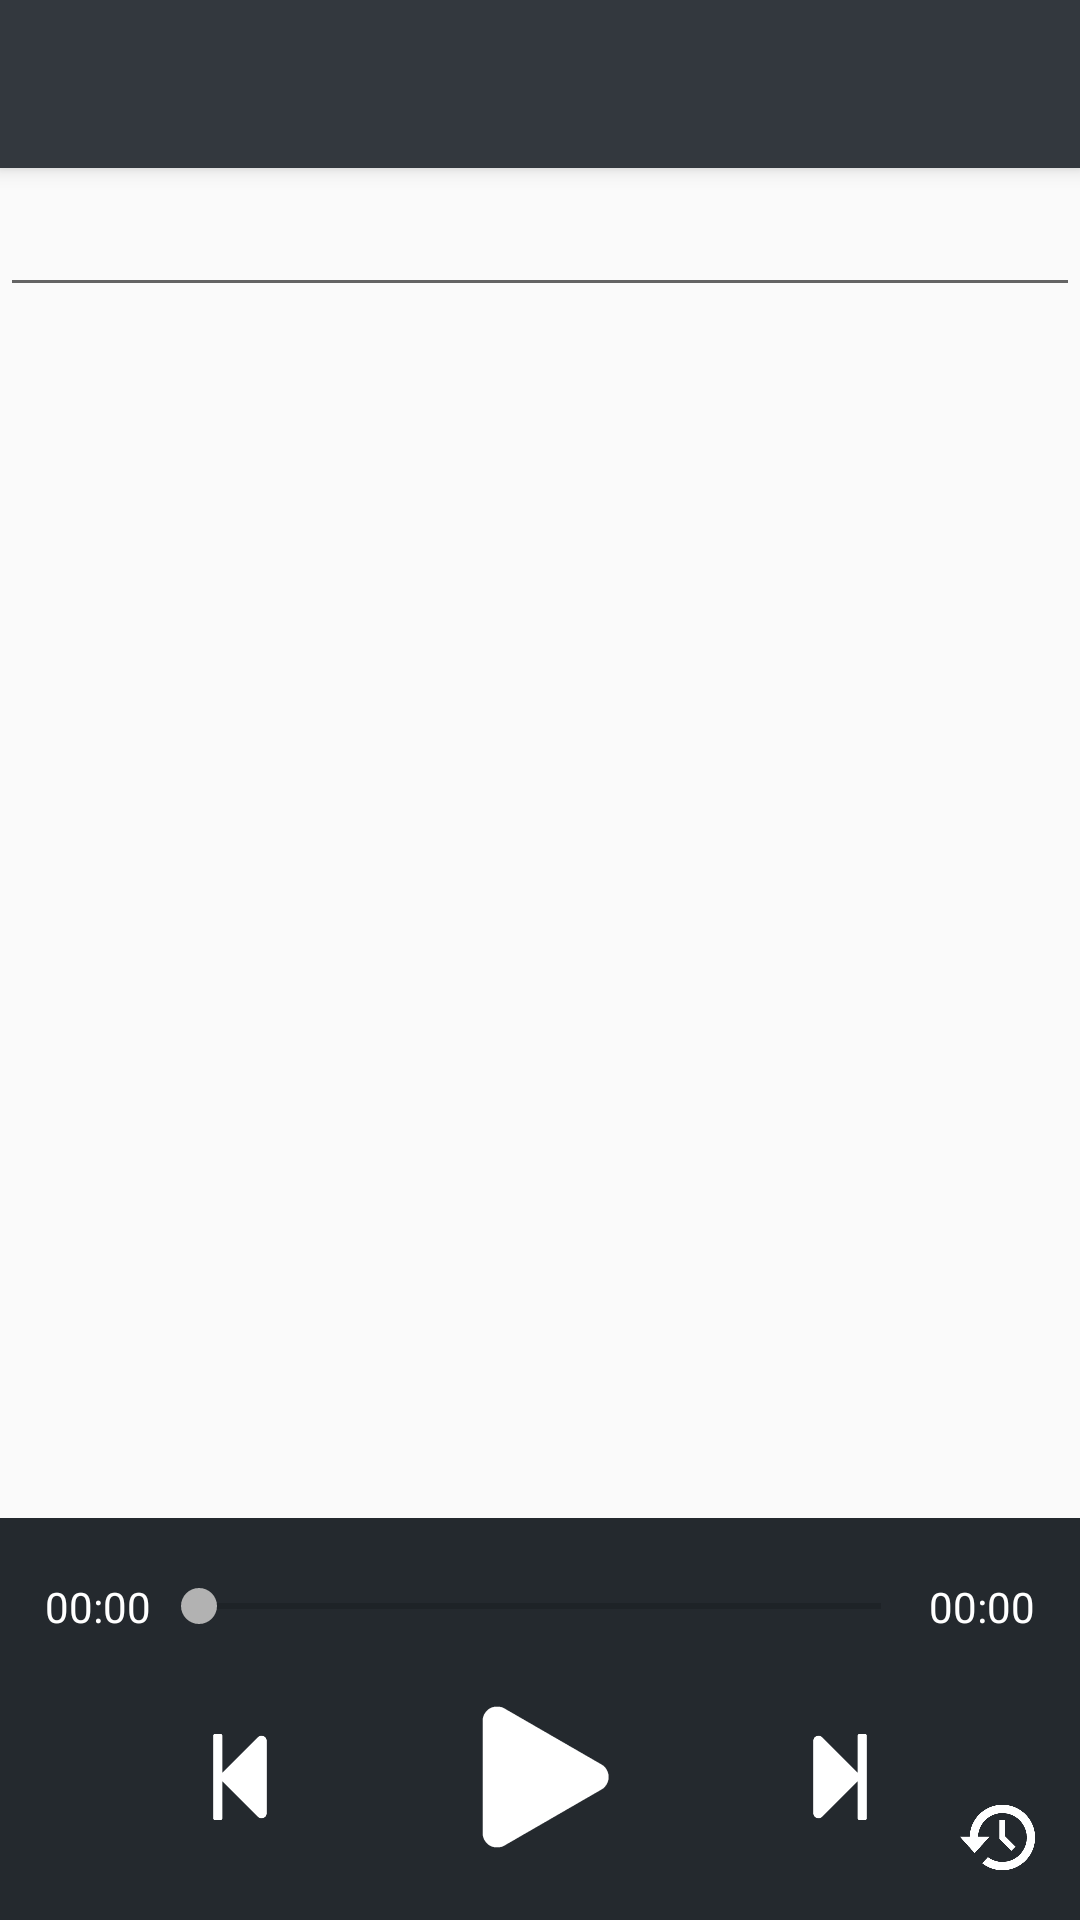

Here is an Android app screen rendered from its layout file. Give the layout XML and the strings, colors and styles it references.
<!-- AndroidManifest.xml: application theme AppTheme -->
<!-- res/layout/app_bar_main.xml -->
<?xml version="1.0" encoding="utf-8"?>
<android.support.design.widget.CoordinatorLayout xmlns:android="http://schemas.android.com/apk/res/android"
    xmlns:app="http://schemas.android.com/apk/res-auto"
    xmlns:tools="http://schemas.android.com/tools"
    android:layout_width="match_parent"
    android:layout_height="match_parent"
    android:fitsSystemWindows="true"
    tools:context="blackbirdapps.urduaudioquran.MainActivity">

    <android.support.design.widget.AppBarLayout
        android:layout_width="match_parent"
        android:layout_height="wrap_content"
        android:theme="@style/AppTheme.AppBarOverlay">

        <android.support.v7.widget.Toolbar
            android:id="@+id/toolbar"
            android:layout_width="match_parent"
            android:layout_height="?attr/actionBarSize"


            app:popupTheme="@style/AppTheme.PopupOverlay" />

    </android.support.design.widget.AppBarLayout>
    
    <include layout="@layout/content_main" />

</android.support.design.widget.CoordinatorLayout>
<!-- res/layout/content_main.xml (included above) -->
<?xml version="1.0" encoding="utf-8"?>
<RelativeLayout xmlns:android="http://schemas.android.com/apk/res/android"
    xmlns:app="http://schemas.android.com/apk/res-auto"
    xmlns:tools="http://schemas.android.com/tools"
    android:layout_width="match_parent"
    android:layout_height="match_parent"
    tools:context=".MainActivity"
    tools:showIn="@layout/app_bar_main"
    android:fillViewport="true"
    android:id="@+id/Layout">

    <ScrollView
        android:layout_width="match_parent"
        android:layout_height="match_parent"
        android:layout_above="@+id/Control"
        android:layout_alignParentEnd="true"
        android:layout_marginTop="55dp">

        <EditText
            android:id="@+id/surahT"
            android:layout_width="wrap_content"
            android:layout_height="wrap_content"
            android:ems="10"
            android:focusable="false"
            android:inputType="textMultiLine"
            android:lineSpacingMultiplier="2.25"
            android:paddingBottom="5dp"
            android:paddingLeft="5dp"
            android:paddingRight="5dp"
            android:paddingTop="10dp"
            android:scrollbars="vertical"
            android:textSize="24sp" />

    </ScrollView>

    <LinearLayout
        android:id="@+id/Control"
        android:layout_width="wrap_content"
        android:layout_height="wrap_content"
        android:layout_alignParentBottom="true"
        android:layout_centerHorizontal="true"
        android:background="#24292e"
        android:orientation="vertical"
        android:padding="15dp"
        android:weightSum="1">

        <LinearLayout
            android:id="@+id/SeekLayout"
            android:layout_width="fill_parent"
            android:layout_height="wrap_content"
            android:layout_marginBottom="15dp"
            android:layout_marginTop="5dp"
            android:gravity="center_vertical"
            android:orientation="horizontal">

            <TextView
                android:id="@+id/elapsed"
                android:layout_width="wrap_content"
                android:layout_height="wrap_content"
                android:text="00:00"
                android:textAppearance="?android:attr/textAppearanceSmall"
                android:textColor="#ffffff" />

            <SeekBar
                android:id="@+id/songSeek"
                android:layout_width="0dp"
                android:layout_height="wrap_content"
                android:layout_weight="1" />

            <TextView
                android:id="@+id/duration"
                android:layout_width="wrap_content"
                android:layout_height="wrap_content"
                android:text="00:00"
                android:textAppearance="?android:attr/textAppearanceSmall"
                android:textColor="#ffffff" />
        </LinearLayout>

        <RelativeLayout
            android:id="@+id/controlLayout"
            android:layout_width="match_parent"
            android:layout_height="wrap_content"
            android:layout_gravity="center_horizontal"
            android:orientation="horizontal">

            <ImageButton
                android:id="@+id/play"
                android:layout_width="60dp"
                android:layout_height="60dp"
                android:layout_alignParentTop="true"
                android:layout_centerInParent="true"
                android:background="?android:selectableItemBackground"
                android:contentDescription="Play"
                android:scaleType="centerInside"
                android:src="@drawable/play" />

            <ImageButton
                android:id="@+id/next"
                android:layout_width="40dp"
                android:layout_height="40dp"
                android:layout_centerVertical="true"
                android:layout_marginStart="50dp"
                android:layout_toEndOf="@+id/play"
                android:background="?android:selectableItemBackground"
                android:contentDescription="Next"
                android:scaleType="centerInside"
                android:src="@drawable/next" />

            <ImageButton
                android:id="@+id/previous"
                android:layout_width="40dp"
                android:layout_height="40dp"
                android:layout_centerVertical="true"
                android:layout_marginEnd="50dp"
                android:layout_toStartOf="@+id/play"
                android:background="?android:selectableItemBackground"
                android:contentDescription="Previous"
                android:scaleType="centerInside"
                android:src="@drawable/previous" />

            <ImageButton
                android:id="@+id/rewind"
                android:layout_width="25dp"
                android:layout_height="25dp"
                android:layout_alignParentEnd="true"
                android:layout_below="@+id/next"
                android:background="?android:selectableItemBackground"
                android:contentDescription="Rewind"
                android:scaleType="centerInside"
                android:src="@drawable/back" />

        </RelativeLayout>

    </LinearLayout>

</RelativeLayout>
<!-- resources referenced by this layout -->
<resources>
  <!-- drawable back: png bitmap (drawable, 25758 bytes) -->
  <!-- drawable next: png bitmap (drawable, 18290 bytes) -->
  <!-- drawable play: png bitmap (drawable, 19046 bytes) -->
  <!-- drawable previous: png bitmap (drawable, 18271 bytes) -->
  <style name="AppTheme.AppBarOverlay" parent="ThemeOverlay.AppCompat.Dark.ActionBar" />
  <style name="AppTheme.PopupOverlay" parent="ThemeOverlay.AppCompat.Light" />
  <style name="AppTheme" parent="Theme.AppCompat.Light.DarkActionBar">
          
          <item name="colorPrimary">#33383e</item>
          <item name="colorPrimaryDark">#24292e</item>
          <item name="colorAccent">#b2b2b2</item>
      </style>
</resources>
